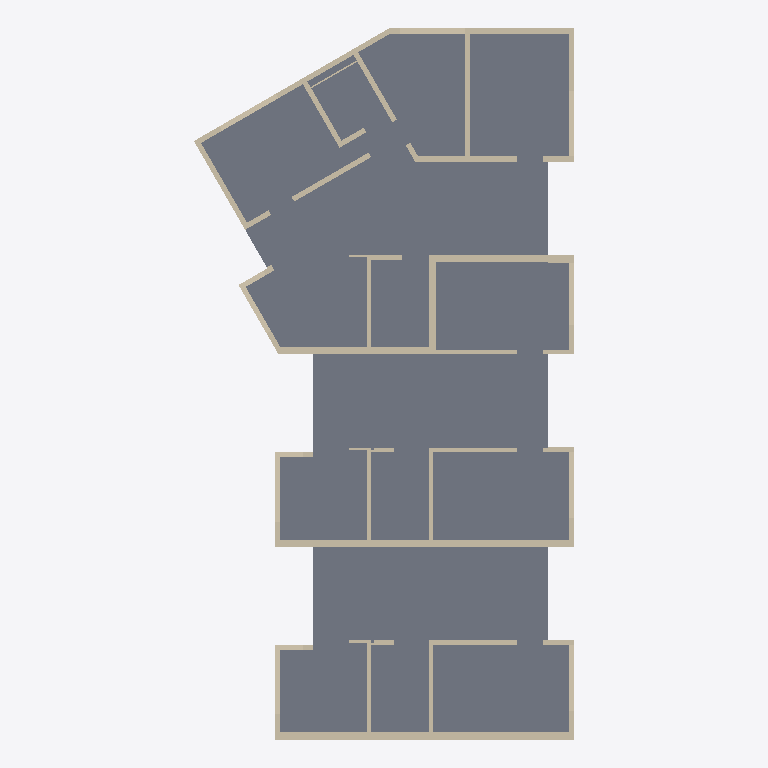
Plan cut of the same IFC building model at storey 'EG' (level 0.00 m, cut at 1.40 m), seen from above with north up, elements coloured by IFC class: 46 walls (beige), 1 slab (grey). Cut surfaces are drawn darker.
Extent 13.1 m × 24.6 m × 10.7 m (x, y, z). Storeys (5): EG at 0.00 m; OG at 2.60 m; OG at 5.20 m; OG at 7.80 m; 4. Geschoss at 10.40 m. Elements (191): 186 IfcWall, 5 IfcSlab.

HEADER;
FILE_DESCRIPTION(('ViewDefinition [CoordinationView_V2.0, QuantityTakeOffAddOnView]','Option [Elements to export: Visible elements (on all stories)]','Option [Partial Structure Display: Entire Model]','Option [IFC Domain: All]','Option [Structural Function: All Elements]','Option [Convert Grid elements: On]','Option [Convert IFC Annotations and Archicad 2D elements: Off]','[22 more]'),'2;1');
FILE_NAME('IP4_BIM-Modell_Bauphasen_V8_DG.ifc','2025-05-28T12:07:23',(''),(''),'DDS_IFC v3.0','IFC file generated by Graphisoft Archicad 28.0.0 CHE FULL Windows version (IFC add-on version: 4100 CHE FULL).','');
FILE_SCHEMA(('IFC2X3'));
ENDSEC;
DATA;
#1=IFCPROJECT('344O7vICcwH8qAEnwJDjSU',#2,'Projektname',$,$,$,$,(#3),#4);
#26=IFCSITE('20FpTZCqJy2vhVJYtjuIce',#2,'Gelände',$,$,#600,#601,$,.ELEMENT.,$,$,$,$,$);
#1457=IFCBUILDING('00tMo7QcxqWdIGvc4sMN2A',#2,'Gebäude',$,$,#1456,$,$,.ELEMENT.,$,$,$);
#6031=IFCBUILDINGSTOREY('3NscPmsxv7yOs3PvwPDAMH',#2,'OG',$,$,#2781,$,$,.ELEMENT.,2.6);
#6030=IFCBUILDINGSTOREY('3eYt9TfVT42ezAX4OpSOsQ',#2,'EG',$,$,#2780,$,$,.ELEMENT.,0.0);
#6033=IFCBUILDINGSTOREY('2FcQ$VfcDClOrgjBNOA$cL',#2,'OG',$,$,#2782,$,$,.ELEMENT.,5.2);
#6036=IFCBUILDINGSTOREY('1WqPYyEar2sQiaShZS7$v6',#2,'4. Geschoss',$,$,#2786,$,$,.ELEMENT.,10.4);
#6035=IFCBUILDINGSTOREY('0SZiRMt3XEqRhe45B3RQ6a',#2,'OG',$,$,#2785,$,$,.ELEMENT.,7.8);
#1695=IFCSLAB('0IrVdYfoj6tRHZ80r0QX2V',#2,'Decke-001',$,$,#3632,#768,'12D5F9E2-A72B-46DD-B463-200D406A109F',.NOTDEFINED.);
#1538=IFCWALL('3KSgGMPlvAVva8o2F1$Pa7',#2,'Wand-005',$,$,#3075,#662,'D472A416-66FE-4A7F-9908-C823C1FD9907');
#1593=IFCWALL('0iwWqL5Ez0lPF4Fmk6Clz5',#2,'Wand-005',$,$,#3253,#698,'2CEA0D15-14EF-40BD-93C4-3F0B8632FF45');
#1630=IFCWALL('2a66gD1mL2SQuI3dqVnmvt',#2,'Wand-006',$,$,#3376,#724,'A4186A8D-[number]-AE12-0E7D1FC70E77');
#1635=IFCWALL('2fKF3Swsr2eeP5DIZKiXYV',#2,'Wand-007',$,$,#3394,#729,'A950F0DC-EB6D-42A2-8645-3528D4B2189F');
#1470=IFCWALL('0n1tPSio9C4foEGhN7oJky',#2,'Wand-005',$,$,#2832,#613,'3107765C-B322-4C12-9C8E-42B5C7C93BBC');
#1502=IFCWALL('0sdx$isD5AqvtYlu0LFr2x',#2,'Wand-006',$,$,#2954,#640,'369FBFEC-D8D1-4AD3-9DE2-BF80153F50BB');
#1651=IFCWALL('36MuIuj9f4d9BAJEM16Yga',#2,'Wand-009',$,$,#3454,#739,'C65B84B8-B49A-449C-92CA-4CE5811A2AA4');
#1463=IFCWALL('1IMysD6GD3nQV8VJmM76CY',#2,'Wand-007',$,$,#2806,#609,'525BCD8D-1903-43C5-A7C8-7D3C161C6322');
#1640=IFCWALL('0fLIoVi1XACPwhDAGIyGVi',#2,'Wand-008',$,$,#3411,#734,'29552C9F-B018-4A31-9EAB-34A412F107EC');
#1658=IFCWALL('08SaSBbm19qQNZwYB6SWEd',#2,'Wand-010',$,$,#3487,#744,'0872470B-9700-49D1-A5E3-EA22C67203A7');
#1683=IFCWALL('01HKZq5t16Puqdseaklbs3',#2,'Wand-009',$,$,#3559,#763,'014548F4-[number]-8D27-DA892EBE5D83');
#1520=IFCWALL('0t$$18Z1D0xwey_KfcIQ2G',#2,'Wand-006',$,$,#3025,#651,'37FFF048-8C13-40EF-AA3C-F94A6649A090');
#1665=IFCWALL('0scNOBgznCiBNoJ6wvRyxi',#2,'Wand-011',$,$,#3490,#749,'3699760B-ABDC-4CB0-B5F2-4C6EB96FCEEC');
#1668=IFCWALL('0KYoGZwW91aB_RF0gcb51g',#2,'Wand-009',$,$,#3510,#751,'148B2423-EA02-4190-BF9B-3C0AA694506A');
#1575=IFCWALL('0wv8xmUgD2lh2zr1bPVgEl',#2,'Wand-006',$,$,#3201,#687,'3AE48EF0-7AA3-42BE-B0BD-D419597EA3AF');
#1481=IFCWALL('2FcjOJgYL3Yxqz8M4YdJo5',#2,'Wand-006',$,$,#2880,#622,'8F9AD613-AA25-438B-BD3D-2161229D3C85');
#1561=IFCWALL('0kUoT7ktn11v9mnYcLuJn1',#2,'Wand-004',$,$,#3154,#678,'2E7B2747-BB7C-[number]-C62995E13C41');
#1599=IFCWALL('0Y8mejEGz6y9eMopwGixwE',#2,'Wand-006',$,$,#3285,#702,'22230A2D-390F-46F0-9A16-CB3E90B3BE8E');
#1507=IFCWALL('0YqzcTlZTBM86kDn7ttvHJ',#2,'Wand-004',$,$,#2979,#642,'22D3D99D-BE37-4B58-81AE-3711F7DF9453');
#1546=IFCWALL('0vMTNhCx1BiA179jJHHI7Y',#2,'Wand-006',$,$,#3124,#666,'3959D5EB-33B0-4BB0-A047-26D4D14521E2');
#1677=IFCWALL('22QpXhFwzDMOn_z1gSFwLg',#2,'Wand-009',$,$,#3533,#756,'826B386B-3FAF-4D59-8C7E-F41A9C3FA56A');
#1488=IFCWALL('2PLuRbOMr2gOgdCgHsruUu',#2,'Wand-004',$,$,#2914,#629,'995786E5-616D-42A9-8AA7-32A476D787B8');
#1615=IFCWALL('2bd6hTg7rD48ylnC4A8y6D',#2,'Wand-005',$,$,#3336,#714,'A59C6ADD-A87D-4D10-8F2F-C4C10A23C18D');
#1589=IFCWALL('1Id8dOjsrDlOFVjJkQutJs',#2,'Wand-007',$,$,#3237,#694,'529C89D8-B76D-4DBD-83DF-B53B9AE374F6');
#1590=IFCWALL('20W8xUhvPFjh2aVN4W0U8G',#2,'Wand-008',$,$,#3248,#696,'80808EDE-AF96-4FB6-B0A4-7D712001E210');
#1501=IFCWALL('1nm$60gZbCpQZB8lqEn39h',#2,'Wand-008',$,$,#2953,#638,'71C3F180-AA39-4CCD-A8CB-22FD0EC4326B');
#1532=IFCWALL('3R_hp5LLXAD9MkUgMAOpJz',#2,'Wand-007',$,$,#3056,#658,'DBFABCC5-5558-4A34-95AE-7AA58A6334FD');
#1535=IFCWALL('0OCA9PEX11NwXmoAbg6IN0',#2,'Wand-008',$,$,#3066,#660,'1830A259-3A10-415F-A870-C8A96A1925C0');
#1512=IFCWALL('3UZV7aqlvEpQ1u9hG02uNL',#2,'Wand-005',$,$,#2998,#647,'DE8DF1E4-D2FE-4ECD-A078-26B4000B85D5');
#1574=IFCWALL('3erTDkkOn0180r7kkfzek8',#2,'Wand-005',$,$,#3200,#683,'E8D5D36E-B98C-[number]-1EEBA9F68B88');
#1473=IFCWALL('3rTsPlttT7FPa8iU6$FF4r',#2,'Wand-005',$,$,#2847,#615,'F577666F-DF77-473D-9908-B1E1BF3CF135');
#1623=IFCWALL('308$OJnnj4x89Rx1_z1j4J',#2,'Wand-006',$,$,#3356,#719,'C023F613-C71B-44EC-825B-EC1FBD06D113');
#1499=IFCWALL('3M1RugsoDBYBhAEmAUqPok',#2,'Wand-006',$,$,#2947,#636,'D605BE2A-DB23-4B88-BACA-3B029ED19CAE');
#1539=IFCWALL('0TiQybi_988PRFGAw_rJ3R',#2,'Wand-005',$,$,#3079,#664,'1DB1AF25-B3E2-4821-96CF-40AEBED530DB');
#1474=IFCWALL('06j8lhhaD2cvNx5AedQPMZ',#2,'Wand-004',$,$,#2852,#617,'06B48BEB-AE43-429B-95FB-14AA276995A3');
#1554=IFCWALL('0x6Ppwty1AOfGBIBjMhs8Q',#2,'Wand-004',$,$,#3131,#673,'3B199CFA-DFC0-4A62-940B-48BB56AF621A');
#1608=IFCWALL('2e7tjQDWHFEunN$8h5MkWw',#2,'Wand-004',$,$,#3309,#709,'A81F7B5A-3604-4F3B-8C57-FC8AC55AE83A');
#1598=IFCWALL('1BBy_WJt945ebkZYxhJy8C',#2,'Wand-005',$,$,#3279,#700,'4B2FCFA0-4F72-4416-896E-8E2EEB4FC20C');
#1678=IFCWALL('3jxn5JxpDCGgSzUkqGtaJj',#2,'Wand-010',$,$,#3534,#758,'EDEF1153-EF33-4C42-A73D-7AED10DE44ED');
#1519=IFCWALL('0usLkDPof1KgqgkMjYglGg',#2,'Wand-006',$,$,#3024,#649,'38D95B8D-672A-4152-AD2A-B96B62AAF42A');
#1576=IFCWALL('14BqLV869Dwe7$5WdMbHdg',#2,'Wand-006',$,$,#3204,#685,'442F455F-2062-4DEA-81FF-1609D69519EA');
#1687=IFCWALL('0UIGRFxAv2NA$nyvCRPK6F',#2,'Wand-009',$,$,#3564,#765,'1E4906CF-ECAE-425C-AFF1-F3931B65418F');
#1485=IFCWALL('0RfO7OLxv3yBN1KcEcJ_OV',#2,'Wand-005',$,$,#2897,#627,'1BA581D8-57BE-43F0-B5C1-5263A64FE61F');
#1548=IFCWALL('3NBreJcYv3yBWZ21l4bHbm',#2,'Wand-008',$,$,#3109,#671,'D72F5A13-9A2E-43F0-B823-081BC4951970');
#1604=IFCWALL('2dvLvhr_rAQvZn5a9f1nhG',#2,'Wand-008',$,$,#3293,#707,'A7E55E6B-D7ED-4A6B-98F1-164269071AD0');
#1495=IFCWALL('2F3$8UvmH8POxcJaFsACXB',#2,'Wand-008',$,$,#2933,#634,'8F0FF21E-E704-4865-8EE6-4E43F628C84B');
ENDSEC;